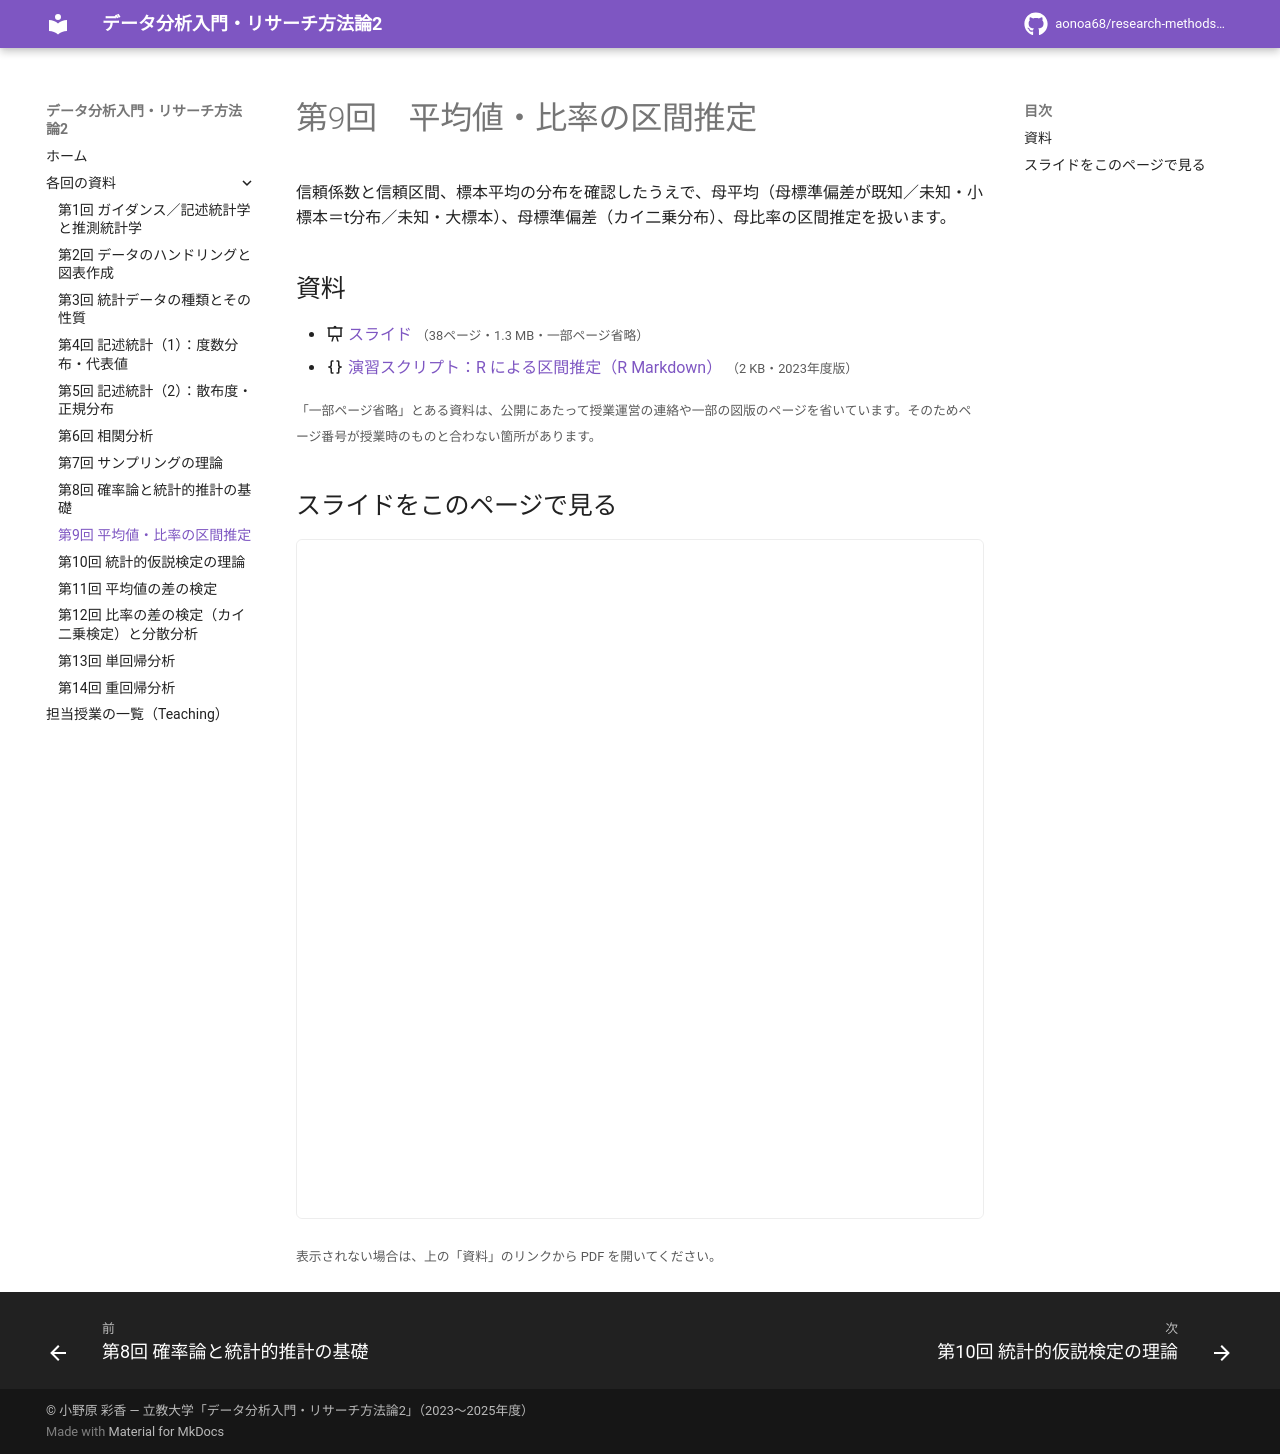

repository: aonoa68/research-methods-2 · page: week09/index.html · generator: mkdocs

# 第9回　平均値・比率の区間推定

信頼係数と信頼区間、標本平均の分布を確認したうえで、母平均（母標準偏差が既知／未知・小標本＝t分布／未知・大標本）、母標準偏差（カイ二乗分布）、母比率の区間推定を扱います。

## 資料

- :material-presentation: [スライド](files/week09-slides.pdf) <small>（38ページ・1.3 MB・一部ページ省略）</small>
- :material-code-braces: [演習スクリプト：R による区間推定（R Markdown）](files/week09/interval_estimation.Rmd) <small>（2 KB・2023年度版）</small>

<small>「一部ページ省略」とある資料は、公開にあたって授業運営の連絡や一部の図版のページを省いています。そのためページ番号が授業時のものと合わない箇所があります。</small>

## スライドをこのページで見る

<iframe class="pdf-frame" src="../files/week09-slides.pdf" title="スライド" loading="lazy"></iframe>

<small>表示されない場合は、上の「資料」のリンクから PDF を開いてください。</small>
